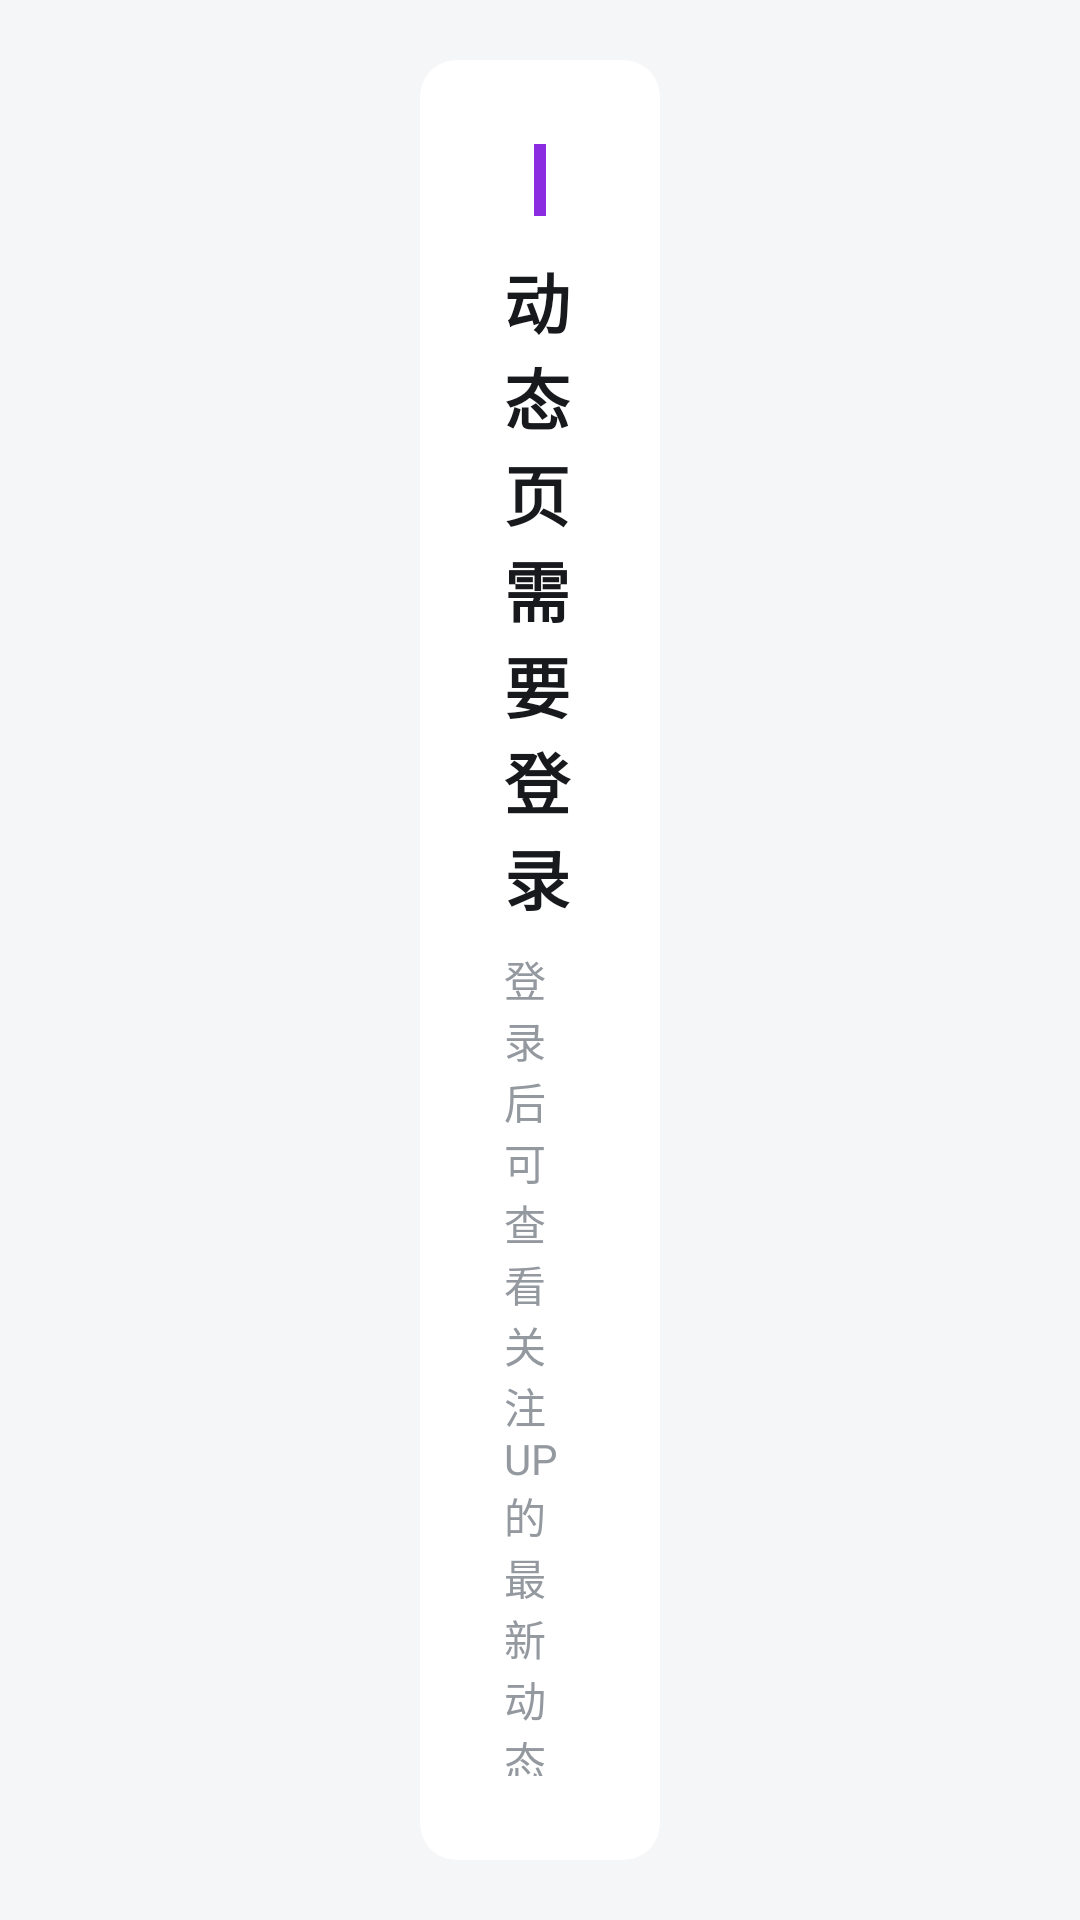

Layout XML and referenced resources for this Android screen:
<!-- AndroidManifest.xml: application theme Theme.Blbl -->
<!-- res/layout/fragment_dynamic_login.xml -->
<?xml version="1.0" encoding="utf-8"?>
<androidx.constraintlayout.widget.ConstraintLayout xmlns:android="http://schemas.android.com/apk/res/android"
    xmlns:app="http://schemas.android.com/apk/res-auto"
    android:layout_width="match_parent"
    android:layout_height="match_parent"
    android:background="?attr/blblPageBackdrop"
    android:padding="@dimen/wiliwili_page_padding_h">

    <com.google.android.material.card.MaterialCardView
        android:layout_width="0dp"
        android:layout_height="wrap_content"
        android:layout_marginStart="120dp"
        android:layout_marginEnd="120dp"
        app:cardBackgroundColor="?attr/colorSurface"
        app:cardCornerRadius="@dimen/wiliwili_page_radius_panel"
        app:cardElevation="0dp"
        app:strokeColor="?attr/blblFocusStrokeFocusOnlyColor"
        app:strokeWidth="@dimen/wiliwili_page_stroke"
        app:layout_constraintBottom_toBottomOf="parent"
        app:layout_constraintEnd_toEndOf="parent"
        app:layout_constraintStart_toStartOf="parent"
        app:layout_constraintTop_toTopOf="parent">

        <LinearLayout
            android:layout_width="match_parent"
            android:layout_height="wrap_content"
            android:gravity="center_horizontal"
            android:orientation="vertical"
            android:padding="28dp">

            <View
                android:layout_width="4dp"
                android:layout_height="24dp"
                android:background="?attr/blblAccent" />

            <TextView
                android:id="@+id/tv_tip"
                android:layout_width="wrap_content"
                android:layout_height="wrap_content"
                android:layout_marginTop="@dimen/wiliwili_page_gap"
                android:text="动态页需要登录"
                android:textColor="?attr/blblOnPageBackdrop"
                android:textSize="22sp"
                android:textStyle="bold" />

            <TextView
                android:layout_width="wrap_content"
                android:layout_height="wrap_content"
                android:layout_marginTop="@dimen/wiliwili_page_gap_small"
                android:text="登录后可查看关注 UP 的最新动态"
                android:textColor="?attr/blblOnPageBackdropSecondary"
                android:textSize="14sp" />

            <com.google.android.material.button.MaterialButton
                android:id="@+id/btn_login"
                android:layout_width="wrap_content"
                android:layout_height="48dp"
                android:layout_marginTop="20dp"
                android:backgroundTint="?attr/blblAccent"
                android:text="二维码登录"
                android:textColor="@android:color/white"
                android:textSize="16sp"
                android:textStyle="bold"
                app:cornerRadius="@dimen/wiliwili_page_radius_card" />
        </LinearLayout>
    </com.google.android.material.card.MaterialCardView>

</androidx.constraintlayout.widget.ConstraintLayout>
<!-- resources referenced by this layout -->
<resources>
  <dimen name="wiliwili_page_gap">12dp</dimen>
  <dimen name="wiliwili_page_gap_small">8dp</dimen>
  <dimen name="wiliwili_page_padding_h">20dp</dimen>
  <dimen name="wiliwili_page_radius_card">8dp</dimen>
  <dimen name="wiliwili_page_radius_panel">12dp</dimen>
  <dimen name="wiliwili_page_stroke">1dp</dimen>
  <style name="Theme.Blbl" parent="Theme.Blbl.Base.WiliWiliLight">
          <item name="blblAccent">@color/blbl_purple</item>
          <item name="blblAccentContainer">@color/blbl_accent_violet_container</item>
          <item name="blblAccentWeak">@color/blbl_accent_violet_weak</item>
          <item name="blblAccentPressed">@color/blbl_accent_violet_pressed</item>
      </style>
  <color name="blbl_purple">#8A2BE2</color>
  <color name="blbl_accent_violet_container">#338A2BE2</color>
  <color name="blbl_accent_violet_weak">#668A2BE2</color>
  <color name="blbl_accent_violet_pressed">#808A2BE2</color>
  <color name="blbl_surface_wiliwili_light">#FFFFFFFF</color>
  <color name="blbl_surface_variant_wiliwili_light">#F1F2F3</color>
  <color name="blbl_text_wiliwili_light">#18191C</color>
  <color name="blbl_bg_wiliwili_light">#F5F6F7</color>
  <color name="blbl_text_secondary_wiliwili_light">#9499A0</color>
  <color name="blbl_accent_wiliwili">#FF6699</color>
  <color name="blbl_accent_wiliwili_container">#33FF6699</color>
  <color name="blbl_accent_wiliwili_weak">#66FF6699</color>
  <color name="blbl_accent_wiliwili_pressed">#80FF6699</color>
  <!-- drawable bg_wiliwili_focus_round_light (drawable) -->
  <?xml version="1.0" encoding="utf-8"?>
  <selector xmlns:android="http://schemas.android.com/apk/res/android">
      <item android:state_focused="true">
          <shape android:shape="rectangle">
              <solid android:color="@color/blbl_accent_wiliwili_container" />
              <stroke android:width="2dp" android:color="@color/blbl_accent_wiliwili" />
              <corners android:radius="10dp" />
          </shape>
      </item>
      <item android:state_pressed="true">
          <shape android:shape="rectangle">
              <solid android:color="@color/blbl_accent_wiliwili_weak" />
              <corners android:radius="10dp" />
          </shape>
      </item>
      <item>
          <shape android:shape="rectangle">
              <solid android:color="@android:color/transparent" />
              <corners android:radius="10dp" />
          </shape>
      </item>
  </selector>
  <style name="ThemeOverlay.Blbl.MaterialAlertDialog" parent="ThemeOverlay.MaterialComponents.MaterialAlertDialog">
          <item name="colorPrimary">?attr/blblAccent</item>
          <item name="colorSurface">?attr/blblDialogSurface</item>
          <item name="colorOnPrimary">?attr/colorOnSurface</item>
          <item name="materialAlertDialogTitleTextStyle">@style/Widget.Blbl.MaterialAlertDialog.Title.Text</item>
          <item name="materialAlertDialogBodyTextStyle">@style/Widget.Blbl.MaterialAlertDialog.Body.Text</item>
          
          <item name="android:listViewStyle">@style/Widget.Blbl.Dialog.ListView</item>
          <item name="android:dropDownListViewStyle">@style/Widget.Blbl.Dialog.ListView</item>
      </style>
  <style name="Widget.Blbl.MaterialAlertDialog.Title.Text" parent="MaterialAlertDialog.MaterialComponents.Title.Text">
          <item name="android:textColor">?attr/colorOnSurface</item>
      </style>
  <style name="Widget.Blbl.MaterialAlertDialog.Body.Text" parent="MaterialAlertDialog.MaterialComponents.Body.Text">
          <item name="android:textColor">?android:attr/textColorSecondary</item>
      </style>
  <style name="Widget.Blbl.Dialog.ListView" parent="Widget.AppCompat.ListView">
          <item name="android:listSelector">?attr/blblFocusListSelectorRound</item>
          <item name="android:divider">@android:color/transparent</item>
          <item name="android:dividerHeight">0dp</item>
          <item name="android:cacheColorHint">@android:color/transparent</item>
      </style>
</resources>
